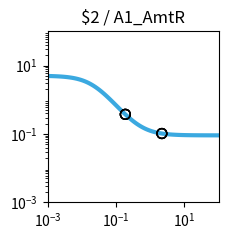

Write Python code to recreate this figure. (Note: this script raises an exception after producing the figure.)
import matplotlib.pyplot as plt
import matplotlib.ticker as ticker
import numpy as np

fig, ax = plt.subplots(figsize=(2.5,2.5))

plt.xlim(1.000000e-03, 1.000000e+02)
plt.ylim(1.000000e-03, 1.000000e+02)

x = np.array([1.000000e-03,1.122018e-03,1.258925e-03,1.412538e-03,1.584893e-03,1.778279e-03,1.995262e-03,2.238721e-03,2.511886e-03,2.818383e-03,3.162278e-03,3.548134e-03,3.981072e-03,4.466836e-03,5.011872e-03,5.623413e-03,6.309573e-03,7.079458e-03,7.943282e-03,8.912509e-03,1.000000e-02,1.122018e-02,1.258925e-02,1.412538e-02,1.584893e-02,1.778279e-02,1.995262e-02,2.238721e-02,2.511886e-02,2.818383e-02,3.162278e-02,3.548134e-02,3.981072e-02,4.466836e-02,5.011872e-02,5.623413e-02,6.309573e-02,7.079458e-02,7.943282e-02,8.912509e-02,1.000000e-01,1.122018e-01,1.258925e-01,1.412538e-01,1.584893e-01,1.778279e-01,1.995262e-01,2.238721e-01,2.511886e-01,2.818383e-01,3.162278e-01,3.548134e-01,3.981072e-01,4.466836e-01,5.011872e-01,5.623413e-01,6.309573e-01,7.079458e-01,7.943282e-01,8.912509e-01,1.000000e+00,1.122018e+00,1.258925e+00,1.412538e+00,1.584893e+00,1.778279e+00,1.995262e+00,2.238721e+00,2.511886e+00,2.818383e+00,3.162278e+00,3.548134e+00,3.981072e+00,4.466836e+00,5.011872e+00,5.623413e+00,6.309573e+00,7.079458e+00,7.943282e+00,8.912509e+00,1.000000e+01,1.122018e+01,1.258925e+01,1.412538e+01,1.584893e+01,1.778279e+01,1.995262e+01,2.238721e+01,2.511886e+01,2.818383e+01,3.162278e+01,3.548134e+01,3.981072e+01,4.466836e+01,5.011872e+01,5.623413e+01,6.309573e+01,7.079458e+01,7.943282e+01,8.912509e+01,1.000000e+02,])
y = np.array([4.950744e+00,4.937165e+00,4.921475e+00,4.903362e+00,4.882475e+00,4.858420e+00,4.830758e+00,4.799000e+00,4.762613e+00,4.721013e+00,4.673573e+00,4.619631e+00,4.558498e+00,4.489471e+00,4.411861e+00,4.325011e+00,4.228334e+00,4.121352e+00,4.003734e+00,3.875348e+00,3.736297e+00,3.586967e+00,3.428047e+00,3.260549e+00,3.085801e+00,2.905414e+00,2.721238e+00,2.535288e+00,2.349657e+00,2.166423e+00,1.987560e+00,1.814851e+00,1.649827e+00,1.493722e+00,1.347449e+00,1.211603e+00,1.086481e+00,9.721111e-01,8.682949e-01,7.746531e-01,6.906692e-01,6.157319e-01,5.491718e-01,4.902918e-01,4.383927e-01,3.927915e-01,3.528354e-01,3.179107e-01,2.874491e-01,2.609295e-01,2.378791e-01,2.178724e-01,2.005286e-01,1.855093e-01,1.725148e-01,1.612811e-01,1.515762e-01,1.431971e-01,1.359664e-01,1.297294e-01,1.243516e-01,1.197161e-01,1.157217e-01,1.122805e-01,1.093165e-01,1.067641e-01,1.045663e-01,1.026742e-01,1.010455e-01,9.964361e-02,9.843706e-02,9.739872e-02,9.650518e-02,9.573630e-02,9.507471e-02,9.450548e-02,9.401571e-02,9.359434e-02,9.323182e-02,9.291993e-02,9.265162e-02,9.242079e-02,9.222222e-02,9.205139e-02,9.190443e-02,9.177801e-02,9.166926e-02,9.157571e-02,9.149524e-02,9.142601e-02,9.136646e-02,9.131523e-02,9.127116e-02,9.123326e-02,9.120065e-02,9.117260e-02,9.114847e-02,9.112772e-02,9.110986e-02,9.109450e-02,9.108129e-02,])
c = "#3ba9e0"

hi_x = np.array([])
hi_y = np.array([])
lo_x = np.array([1.872000e-01,2.191200e+00,1.872000e-01,2.191200e+00,1.872000e-01,2.191200e+00,1.872000e-01,2.191200e+00,])
lo_y = np.array([3.743065e-01,1.030057e-01,3.743065e-01,1.030057e-01,3.743065e-01,1.030057e-01,3.743065e-01,1.030057e-01,])

plt.loglog(x,y,lw=3,color=c)
plt.scatter(hi_x,hi_y,marker='o',s=50,color='black',zorder=10)
plt.scatter(lo_x,lo_y,marker='o',s=50,edgecolors='black',color='none',zorder=10)

plt.title("$2 / A1_AmtR")

ax.xaxis.set_major_locator(ticker.LogLocator(numticks=3))
ax.yaxis.set_major_locator(ticker.LogLocator(numticks=3))

ax.set_aspect('equal')
plt.tight_layout()

plt.savefig("/home/user/output/response_plot_$2_A1_AmtR.png", bbox_inches='tight')
